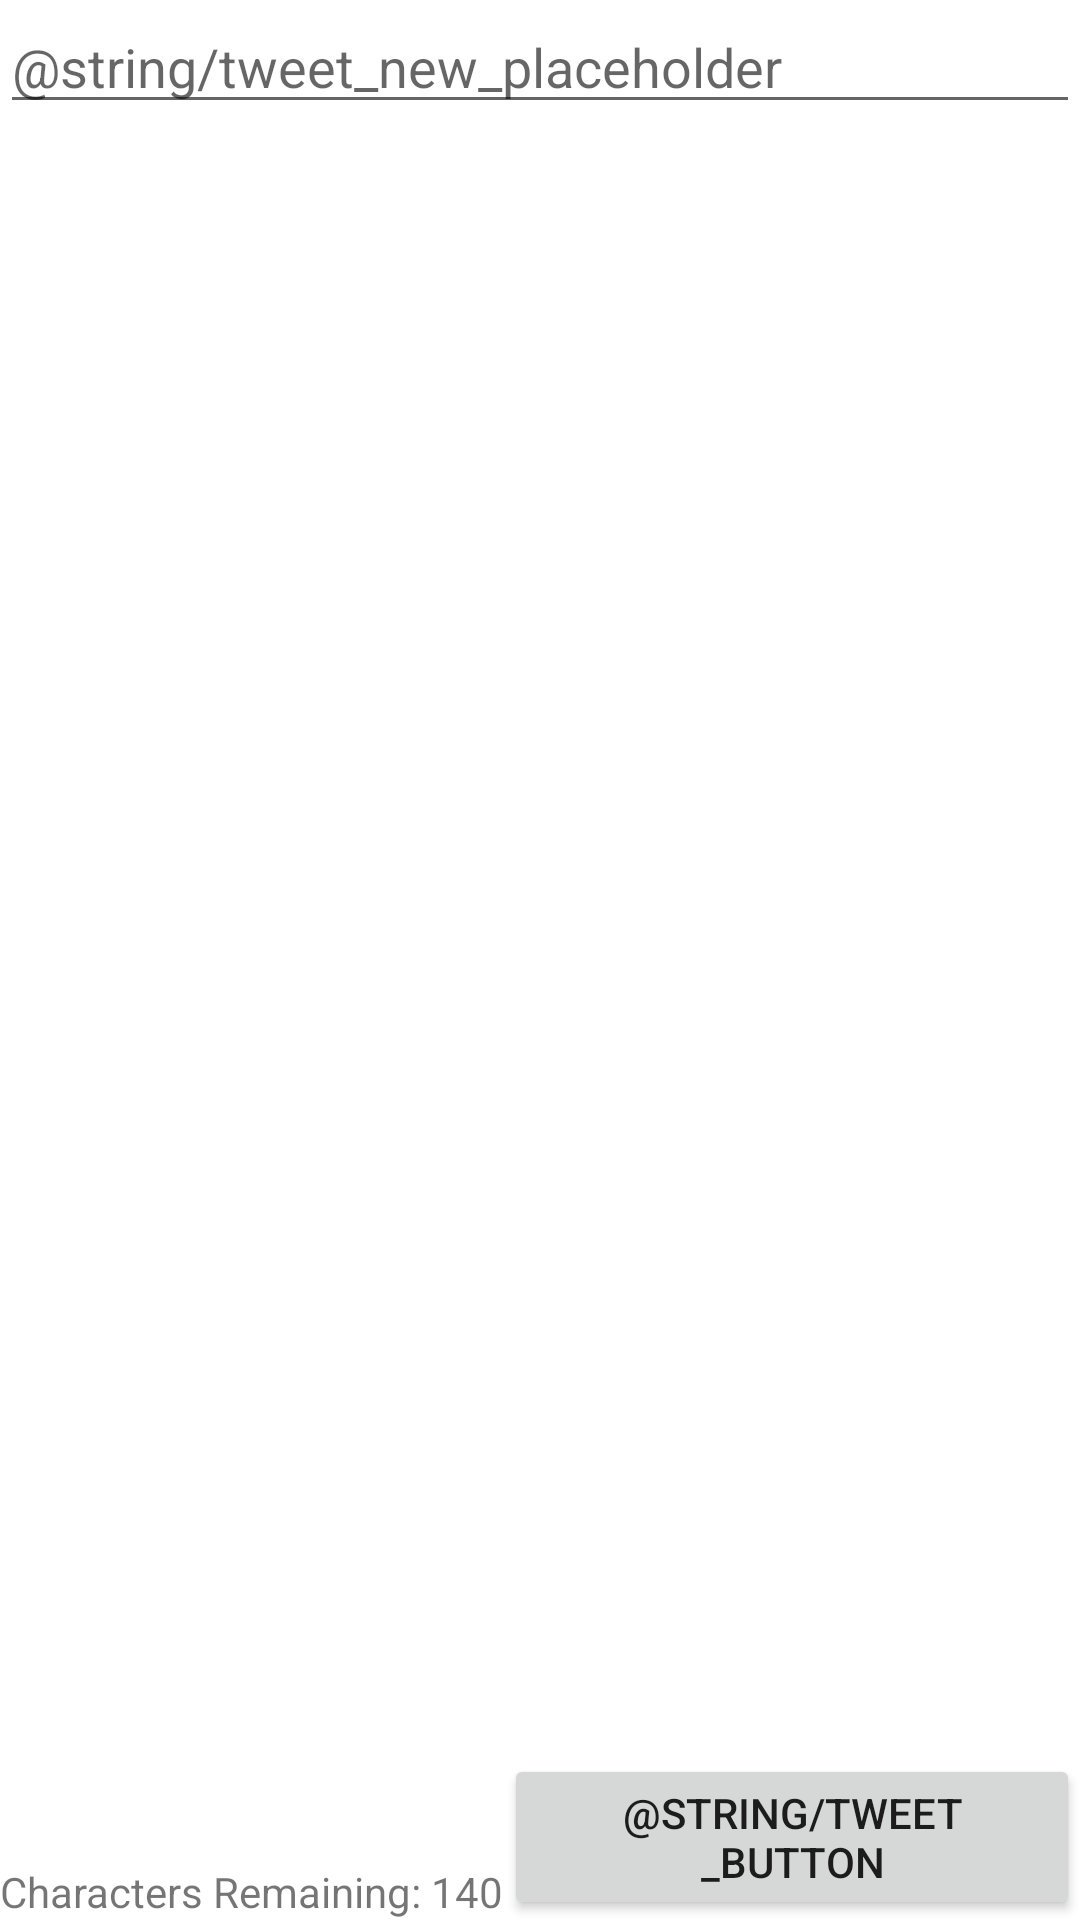

Reconstruct the res/layout file that produces this screen, plus the resources it refers to.
<!-- AndroidManifest.xml: application theme AppTheme -->
<!-- res/layout/fragment_create_dialog.xml -->
<?xml version="1.0" encoding="utf-8"?>
<layout xmlns:android="http://schemas.android.com/apk/res/android"
    xmlns:tools="http://schemas.android.com/tools">

    <data>

        <variable
            name="tweet"
            type="com.codepath.apps.twitter.models.TweetRequest" />
    </data>

    <RelativeLayout xmlns:app="http://schemas.android.com/apk/res-auto"
        android:layout_width="match_parent"
        android:layout_height="match_parent">

        <EditText
            android:id="@+id/etStatus"
            android:layout_width="match_parent"
            android:layout_height="wrap_content"
            android:layout_marginBottom="30dp"
            android:hint="@string/tweet_new_placeholder" />

        <RelativeLayout
            android:layout_width="match_parent"
            android:layout_height="wrap_content"
            android:layout_below="@+id/etStatus"
            android:layout_alignParentBottom="true">

            <TextView
                android:layout_width="wrap_content"
                android:layout_height="wrap_content"
                android:id="@+id/tvCharCount"
                android:layout_alignParentLeft="true"
                android:layout_alignParentBottom="true"
                android:text="Characters Remaining: 140"/>

            <Button
                android:id="@+id/btnSubmit"
                android:layout_width="wrap_content"
                android:layout_height="wrap_content"
                android:layout_alignParentBottom="true"
                android:layout_alignParentEnd="true"
                android:layout_toEndOf="@+id/tvCharCount"
                android:text="@string/tweet_button" />
        </RelativeLayout>
    </RelativeLayout>
</layout>
<!-- resources referenced by this layout -->
<resources>
  <style name="AppTheme" parent="Theme.AppCompat.Light.NoActionBar">
          
          <item name="colorPrimary">@color/colorPrimary</item>
          <item name="colorPrimaryDark">@color/colorPrimaryDark</item>
          <item name="colorAccent">@color/colorAccent</item>
           <item name="android:windowBackground">@color/background</item>
          <item name="fontPath">fonts/Helvetica Neu Bold.ttf</item>
      </style>
  <color name="colorPrimary">#FFFFFF</color>
  <color name="colorPrimaryDark">#FFFFFF</color>
  <color name="colorAccent">#FFFFFF</color>
  <color name="background">#FFFFFF</color>
</resources>
